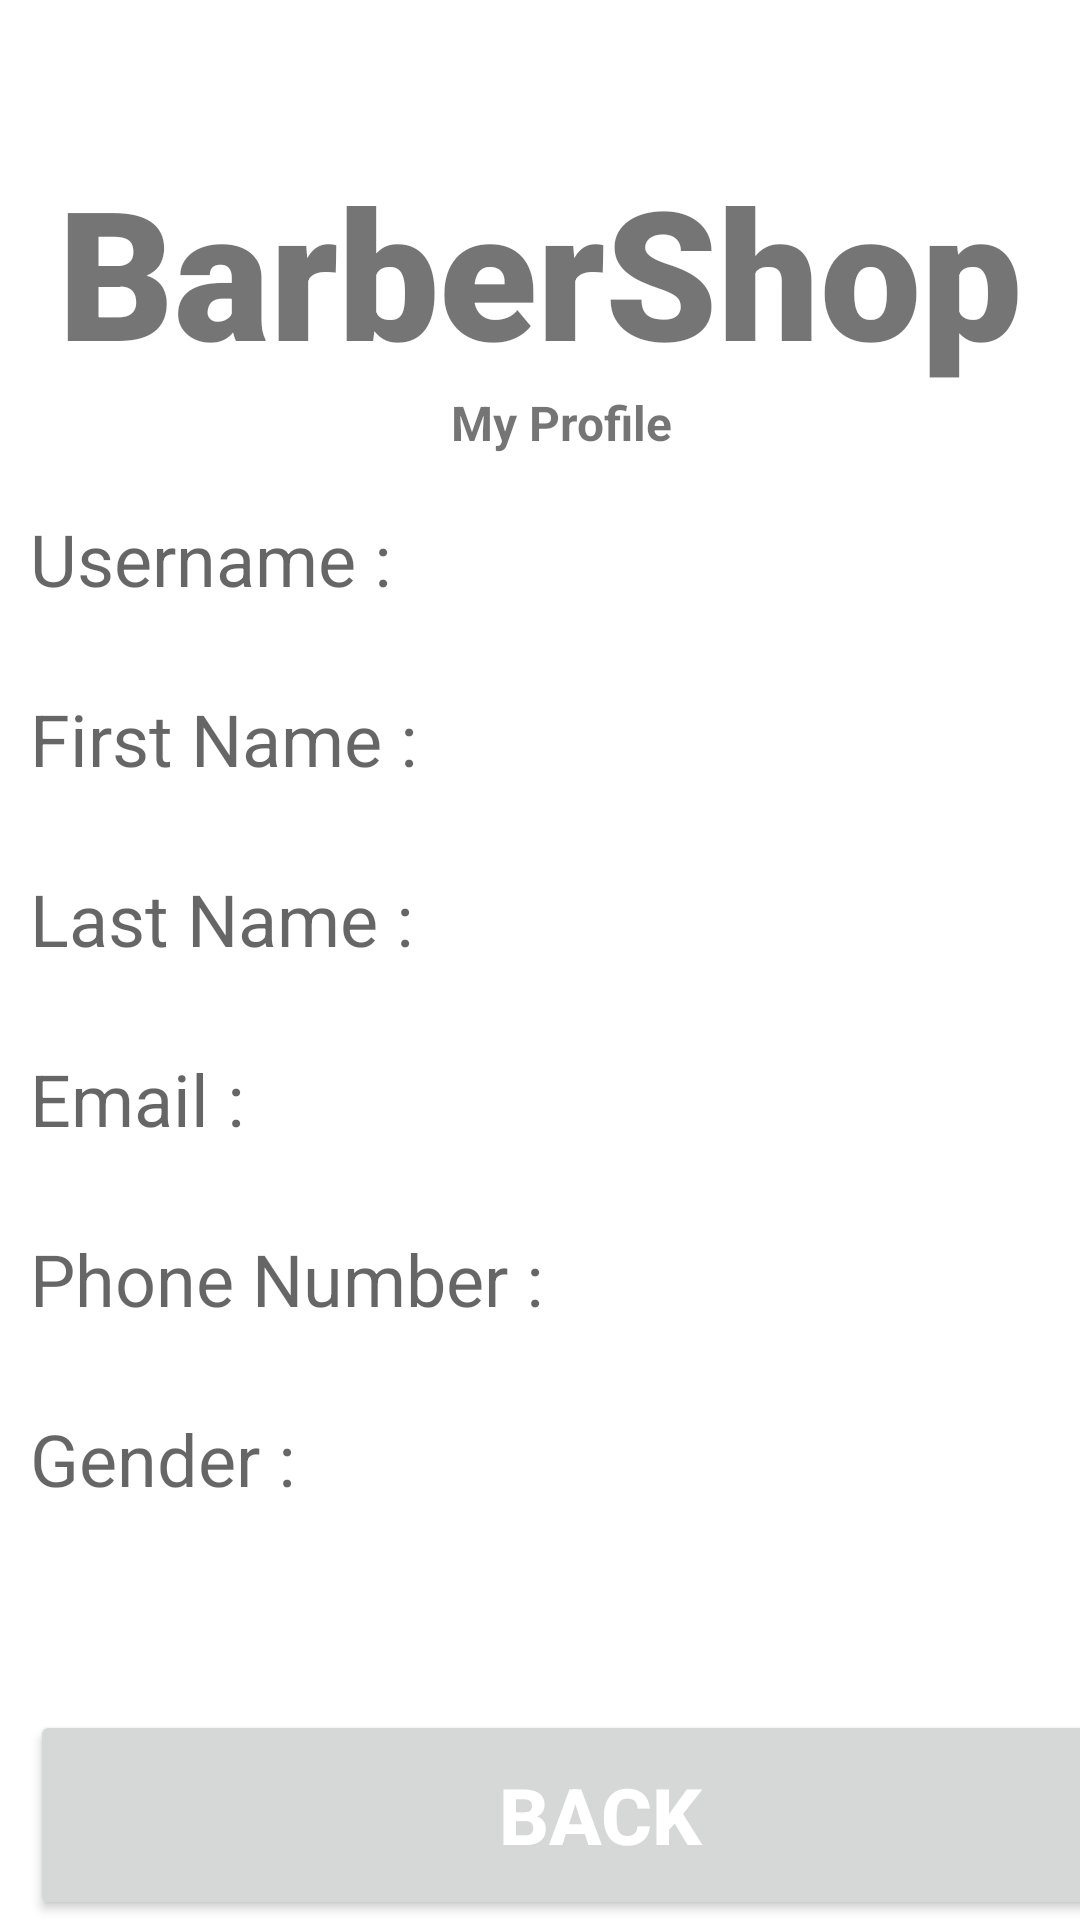

The Android layout XML behind this screen, and the referenced resources:
<!-- AndroidManifest.xml: application theme Theme.MyAppFinal -->
<!-- res/layout/profile.xml -->
<?xml version="1.0" encoding="utf-8"?>
<androidx.constraintlayout.widget.ConstraintLayout xmlns:android="http://schemas.android.com/apk/res/android"


    xmlns:app="http://schemas.android.com/apk/res-auto"
    xmlns:tools="http://schemas.android.com/tools"

    android:layout_width="match_parent"
    android:layout_height="match_parent"


    tools:context=".Activity.Profile">

    <TextView

        android:id="@+id/logo"
        android:layout_width="match_parent"
        android:layout_height="wrap_content"
        android:text="BarberShop"
        android:textSize="60sp"
        android:textAlignment="center"
        android:textStyle="bold"
        android:fontFamily="sans-serif-black"
        app:layout_constraintTop_toTopOf="parent"

        app:layout_constraintLeft_toLeftOf="parent"
        android:layout_marginTop="50dp"

        />

    <TextView
        android:id="@+id/myProfile"
        android:layout_width="wrap_content"
        android:layout_height="wrap_content"
        android:layout_marginTop="80dp"
        android:layout_marginLeft="150dp"

        android:text="My Profile"
        android:textSize="16sp"
        android:textStyle="bold"
        app:layout_constraintTop_toTopOf="@+id/logo"
        app:layout_constraintLeft_toLeftOf="parent"
        android:textAlignment="center"
        />


    <TextView
        android:id="@+id/username"
        android:layout_width="130dp"
        android:layout_height="wrap_content"
        android:layout_marginTop="120dp"
        android:ems="10"
        android:hint="Username :"

        android:textSize="24sp"

        app:layout_constraintLeft_toLeftOf="parent"
        app:layout_constraintTop_toTopOf="@+id/logo"
        android:layout_marginLeft="10dp"


        />


    <TextView
        android:id="@+id/usernameInfo"

        android:layout_width="241dp"
        android:layout_height="34dp"
        android:layout_marginTop="124dp"
        android:ems="10"

        android:textSize="20sp"

        app:layout_constraintRight_toRightOf="parent"
        app:layout_constraintTop_toTopOf="@+id/logo"


        />

    <TextView
        android:id="@+id/firstName"
        android:layout_width="130dp"
        android:layout_height="wrap_content"
        android:layout_marginTop="60dp"
        android:ems="10"
        android:hint="First Name :"
        android:layout_marginLeft="10dp"
        android:textSize="24sp"
        app:layout_constraintTop_toTopOf="@+id/username"

        app:layout_constraintLeft_toLeftOf="parent"

        />

    <TextView
        android:id="@+id/firstNameInfo"

        android:layout_width="241dp"
        android:layout_height="32dp"
        android:layout_marginTop="60dp"
        android:ems="10"
        android:hint=""

        android:textSize="20sp"

        app:layout_constraintRight_toRightOf="parent"
        app:layout_constraintTop_toTopOf="@+id/usernameInfo"


        />

    <TextView
        android:id="@+id/lastName"
        android:layout_width="130dp"
        android:layout_height="wrap_content"
        android:layout_marginTop="60dp"
        android:ems="10"
        android:hint="Last Name :"
        android:layout_marginLeft="10dp"
        android:textSize="24sp"
        app:layout_constraintTop_toTopOf="@+id/firstName"

        app:layout_constraintLeft_toLeftOf="parent"


        />

    <TextView
        android:id="@+id/lastNameInfo"

        android:layout_width="241dp"
        android:layout_height="33dp"
        android:layout_marginTop="60dp"
        android:ems="10"
        android:hint=""

        android:textSize="20sp"

        app:layout_constraintRight_toRightOf="parent"
        app:layout_constraintTop_toTopOf="@+id/firstNameInfo"


        />



    <TextView
        android:id="@+id/email"
        android:layout_width="80dp"
        android:layout_height="wrap_content"
        android:layout_marginTop="60dp"
        android:ems="10"
        android:hint="Email :"
        android:layout_marginLeft="10dp"
        android:textSize="24sp"
        app:layout_constraintTop_toTopOf="@+id/lastName"
        app:layout_constraintLeft_toLeftOf="parent"

        />

    <TextView
        android:id="@+id/emailInfo"

        android:layout_width="304dp"
        android:layout_height="33dp"
        android:layout_marginTop="60dp"
        android:ems="10"
        android:hint=""

        android:textSize="20sp"

        app:layout_constraintRight_toRightOf="parent"
        app:layout_constraintTop_toTopOf="@+id/lastNameInfo"


        />


    <TextView
        android:id="@+id/phone"
        android:layout_width="180dp"
        android:layout_height="wrap_content"
        android:layout_marginTop="60dp"
        android:ems="10"
        android:hint="Phone Number :"
        android:layout_marginLeft="10dp"
        android:textSize="24sp"
        app:layout_constraintTop_toTopOf="@+id/email"

        app:layout_constraintLeft_toLeftOf="parent"


        />


    <TextView
        android:id="@+id/phoneInfo"

        android:layout_width="191dp"
        android:layout_height="22dp"
        android:layout_marginTop="64dp"
        android:layout_marginRight="16dp"
        android:ems="10"

        android:hint=""

        android:textSize="20sp"
        app:layout_constraintRight_toRightOf="parent"


        app:layout_constraintTop_toTopOf="@+id/emailInfo" />

    <TextView
        android:id="@+id/gender"
        android:layout_width="90dp"
        android:layout_height="wrap_content"
        android:layout_marginTop="60dp"
        android:ems="10"
        android:hint="Gender :"
        android:layout_marginLeft="10dp"
        android:textSize="24sp"
        app:layout_constraintTop_toTopOf="@+id/phone"

        app:layout_constraintLeft_toLeftOf="parent"


        />


    <TextView
        android:id="@+id/genderInfo"

        android:layout_width="256dp"
        android:layout_height="26dp"
        android:layout_marginTop="56dp"
        android:layout_marginRight="28dp"
        android:ems="10"

        android:hint=""

        android:textSize="20sp"
        app:layout_constraintRight_toRightOf="parent"


        app:layout_constraintTop_toTopOf="@+id/phoneInfo" />

    <Button
        android:id="@+id/back"
        android:layout_width="380dp"
        android:layout_height="70dp"
        android:layout_marginTop="100dp"
        android:layout_marginLeft="10dp"

        android:text="Back"
        android:textColor="#ffffff"

        android:textSize="26sp"
        android:textStyle="bold"
        app:layout_constraintTop_toTopOf="@+id/gender"

        app:layout_constraintLeft_toLeftOf="parent"

        />










</androidx.constraintlayout.widget.ConstraintLayout>
<!-- resources referenced by this layout -->
<resources>
  <style name="Theme.MyAppFinal" parent="Theme.MaterialComponents.DayNight.DarkActionBar">
          
          <item name="colorPrimary">@color/purple_500</item>
          <item name="colorPrimaryVariant">@color/purple_700</item>
          <item name="colorOnPrimary">@color/white</item>
          
          <item name="colorSecondary">@color/teal_200</item>
          <item name="colorSecondaryVariant">@color/teal_700</item>
          <item name="colorOnSecondary">@color/black</item>
          
          <item name="android:statusBarColor" tools:targetApi="l">?attr/colorPrimaryVariant</item>
          
      </style>
  <!-- not gathered from this repository: default colours our renderer supplied (Android Studio template values) -->
  <color name="purple_500">#FF6200EE</color>
  <color name="purple_700">#FF3700B3</color>
  <color name="teal_200">#FF03DAC5</color>
  <color name="teal_700">#FF018786</color>
  <color name="black">#FF000000</color>
  <color name="white">#FFFFFFFF</color>
</resources>
